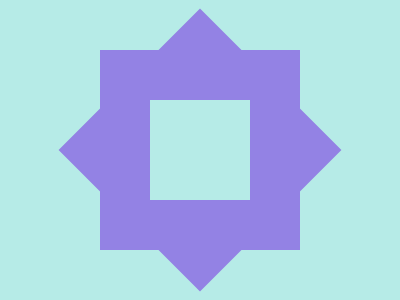

Write the HTML and CSS that draws this image.

<div class="frame">
    <div class="a b"></div>
    <div class=a></div>
    <style>
    *{background:#B6EBE7}
    .a {
        width: 100px;
        height: 100px;
        position: absolute;
        outline: 50px solid #9382E4;
        left: 150px;
        top: 100px;
    }
    .b {
        rotate :45deg;
    }
    </style>
</div>

<!-- minified

<div b></div><div><style>*{background:#b6ebe7}div{width:100;height:100;position:fixed;outline:53q solid #9382e4;left:150;top:100}div[b]{rotate:45deg

-->
  
